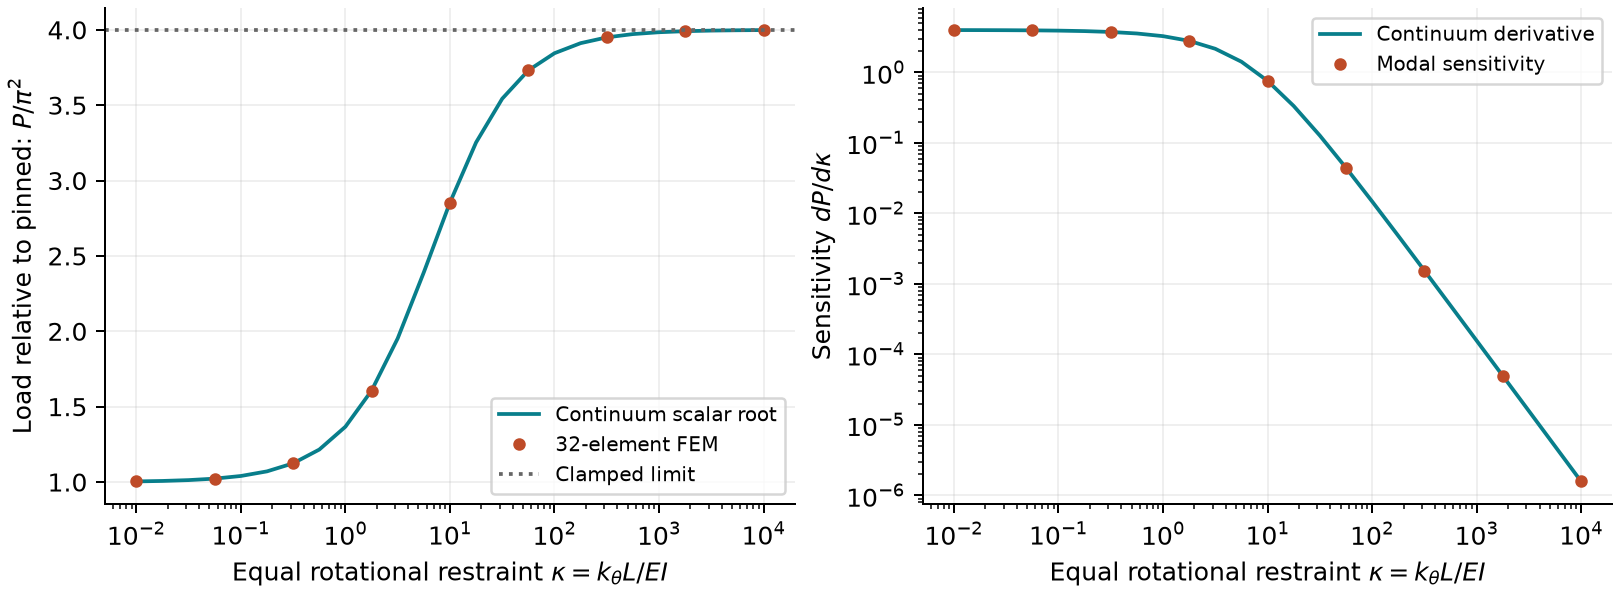

The data file committed next to this chart (first rows):
kappa, load, exact, sensitivity, exact_sensitivity
0.0, 9.87, 9.87, 4, 4.0
0.01, 9.91, 9.91, 3.992, 3.992
0.01778, 9.941, 9.941, 3.986, 3.986
0.03162, 9.996, 9.996, 3.974, 3.974
0.05623, 10.09, 10.09, 3.955, 3.955
0.1, 10.27, 10.27, 3.92, 3.92
0.1778, 10.57, 10.57, 3.859, 3.859
0.3162, 11.09, 11.09, 3.752, 3.752
0.5623, 12, 12, 3.571, 3.571
1.0, 13.49, 13.49, 3.272, 3.272
1.778, 15.85, 15.85, 2.809, 2.809
3.162, 19.27, 19.27, 2.166, 2.166
5.623, 23.6, 23.6, 1.42, 1.42
10.0, 28.17, 28.17, 0.7604, 0.7604
17.78, 32.11, 32.11, 0.3345, 0.3345
31.62, 34.97, 34.97, 0.1274, 0.1274
56.23, 36.82, 36.82, 0.04448, 0.04448
100.0, 37.95, 37.95, 0.01483, 0.01483
177.8, 38.61, 38.61, 0.004823, 0.004823
316.2, 38.98, 38.98, 0.001549, 0.001549
562.3, 39.2, 39.2, 0.000494, 0.000494
1000, 39.32, 39.32, 0.000157, 0.000157
1778, 39.39, 39.39, 4.976836555032295e-05, 4.976795797020421e-05
3162, 39.43, 39.43, 1.5761510255283928e-05, 1.576138080944099e-05
5623, 39.45, 39.45, 4.9883792410455635e-06, 4.988338207271225e-06
10000, 39.46, 39.46, 1.5782019721511936e-06, 1.5781889784305706e-06
